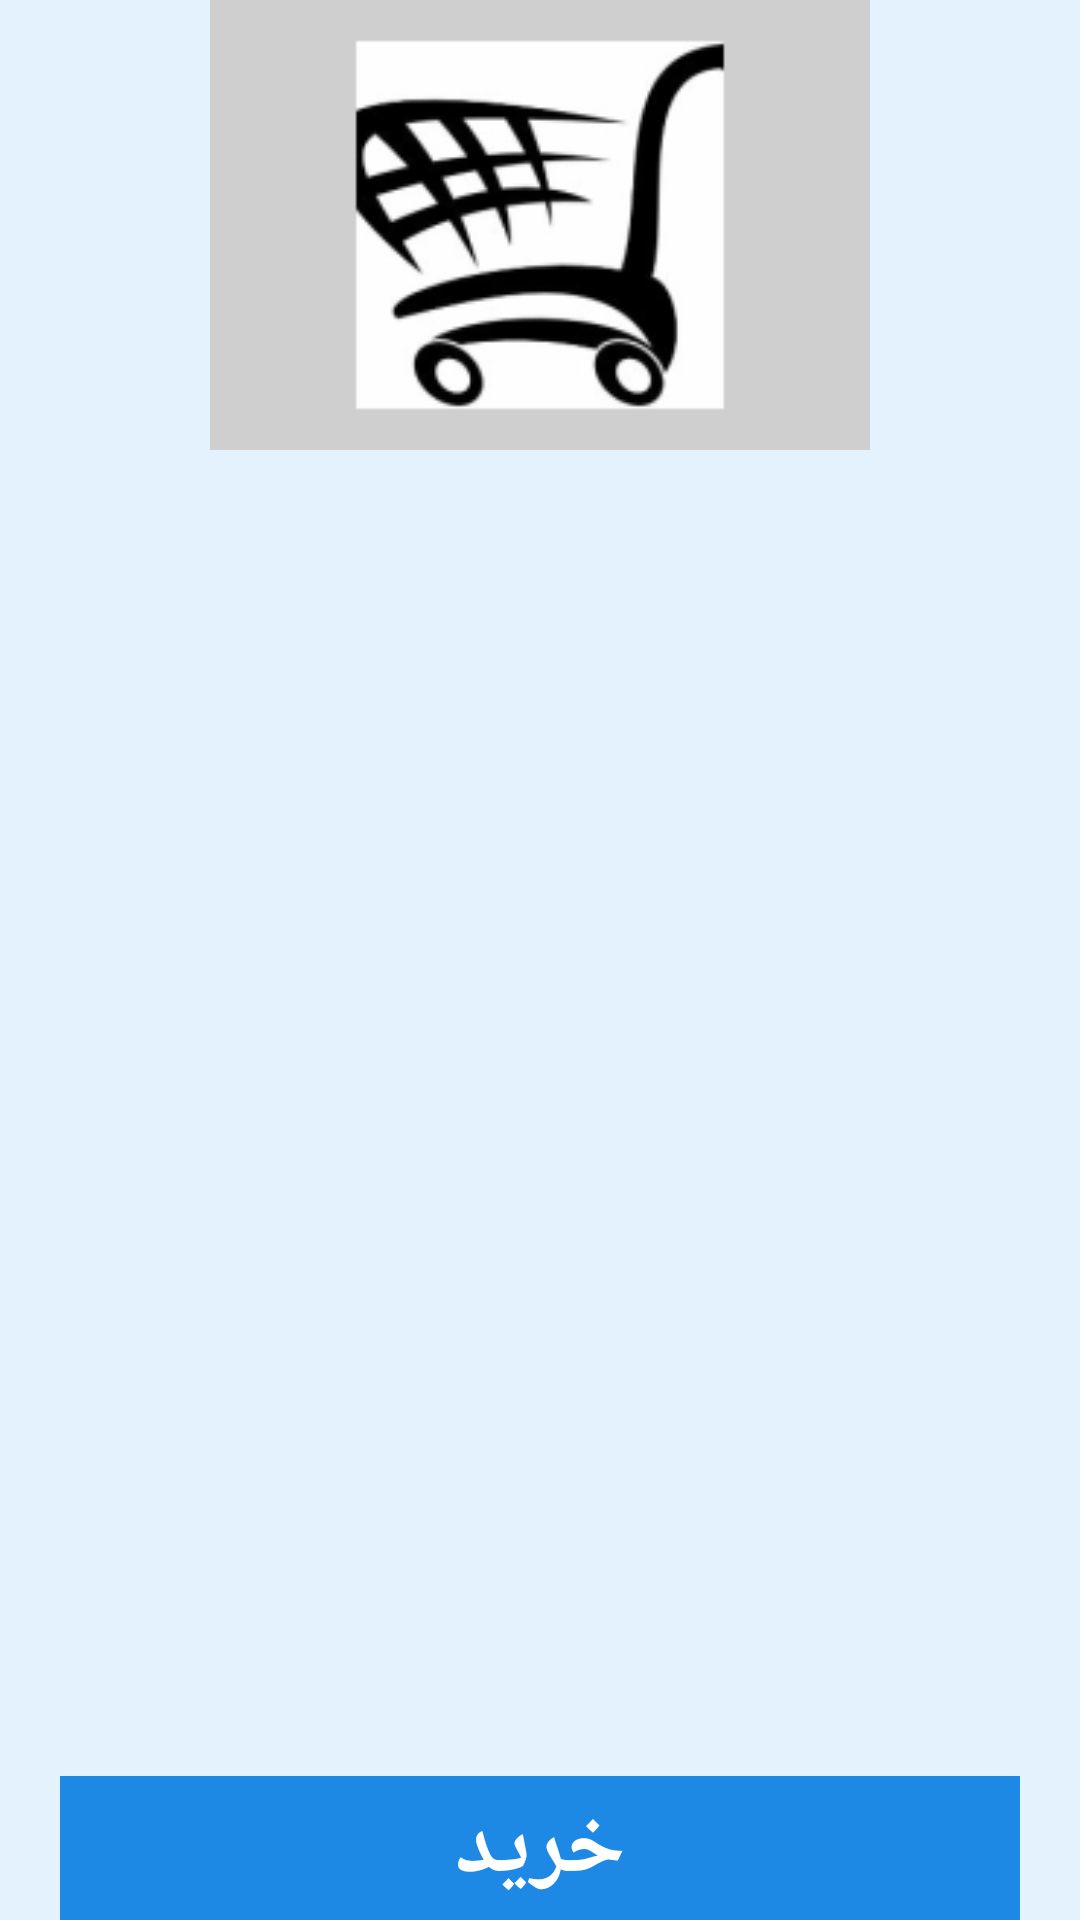

Layout XML and referenced resources for this Android screen:
<!-- AndroidManifest.xml: application theme AppTheme -->
<!-- res/layout/details_phone.xml -->
<RelativeLayout
    xmlns:android="http://schemas.android.com/apk/res/android"
    xmlns:tools="http://schemas.android.com/tools"
    android:layout_width="match_parent"
    android:layout_height="match_parent"
    android:background="#E3F2FD"

    tools:context=".MainActivity" >



        <ImageView
            android:id="@+id/image1"
            android:layout_width="220dp"
            android:layout_height="150dp"
            android:background="#cfcfcf"
            android:paddingTop="5dp"
            android:paddingBottom="5dp"
            android:paddingLeft="10dp"
            android:paddingRight="10dp"
            android:src="@drawable/ic_launcher"
            android:layout_alignParentTop="true"
            android:layout_centerHorizontal="true" />

        <Gallery
            android:id="@+id/gallery1"
            android:layout_below="@+id/image1"
            android:layout_marginTop="10dp"
            android:layout_marginLeft="20dp"
            android:layout_marginRight="20dp"
            android:layout_width="match_parent"
            android:layout_height="wrap_content"
            android:layout_alignLeft="@+id/button3"
            android:layout_toRightOf="@+id/button3"
            android:layout_alignRight="@+id/button3" />



    <ExpandableListView
        android:id="@+id/ListView"
        android:layout_below="@+id/gallery1"
        android:layout_width="match_parent"
        android:layout_height="200dp"
        android:layout_above="@+id/button3">
    </ExpandableListView>

    <Button
        android:id="@+id/button3"
        style="?android:textAppearanceSmall"
        android:background="#1E88E5"
        android:textColor="#ffffff"
        android:layout_width="match_parent"
        android:layout_height="wrap_content"
        android:text="خرید"
        android:textAlignment="gravity"
        android:textSize="30dp"
        android:clickable="true"
        android:textStyle="bold"
        android:layout_marginLeft="20dp"
        android:layout_marginRight="20dp"
        android:layout_alignParentBottom="true"
        android:layout_centerHorizontal="true" />
</RelativeLayout>
<!-- resources referenced by this layout -->
<resources>
  <!-- drawable ic_launcher: png bitmap (drawable-hdpi, 3576 bytes) -->
  <style name="AppTheme" parent="android:Theme.Holo.Light.DarkActionBar">
          
      </style>
</resources>
